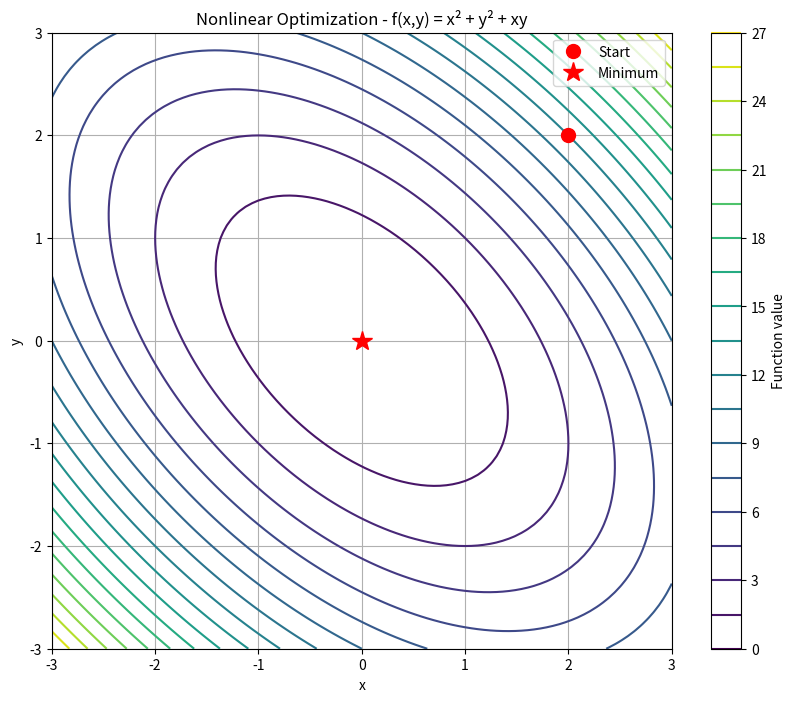
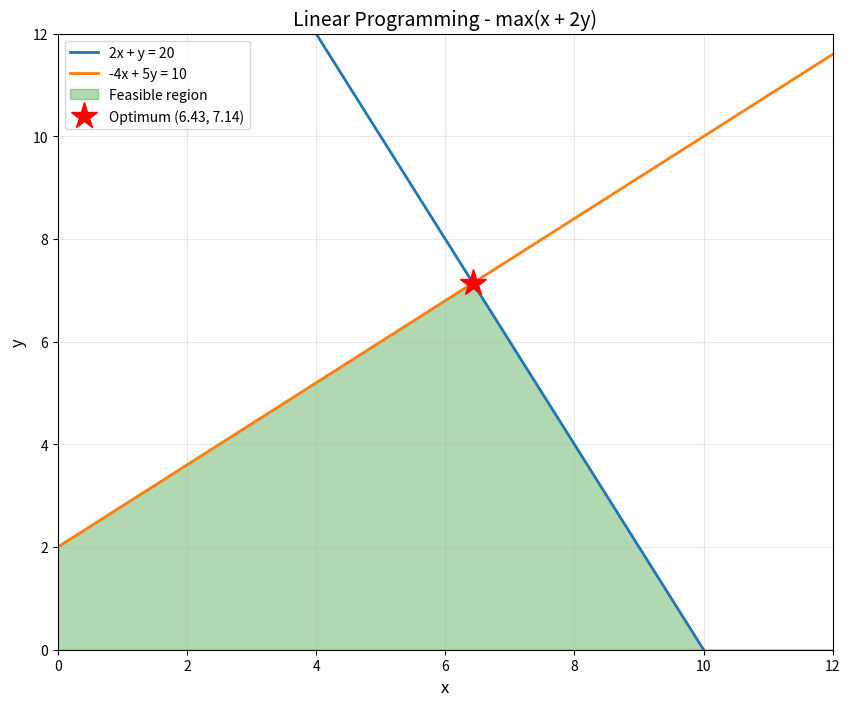

Python code for these plots, in order:
"""
SciPy Optimization Examples
"""
import numpy as np
from scipy.optimize import minimize, linprog
import matplotlib.pyplot as plt

print("=" * 50)
print("EXAMPLE 1: Nonlinear Optimization")
print("=" * 50)

# Objective function: f(x, y) = x^2 + y^2 + xy
def objective(x):
    return x[0]**2 + x[1]**2 + x[0]*x[1]

# Starting point
x0 = [2, 2]

# Optimization using BFGS method
result = minimize(objective, x0, method='BFGS')

print(f"\nStarting point: {x0}")
print(f"Found minimum: {result.x}")
print(f"Function value at minimum: {result.fun:.6f}")
print(f"Success: {result.success}")
print(f"Number of iterations: {result.nit}")

# Visualization
x_range = np.linspace(-3, 3, 100)
y_range = np.linspace(-3, 3, 100)
X, Y = np.meshgrid(x_range, y_range)
Z = X**2 + Y**2 + X*Y

plt.figure(figsize=(10, 8))
plt.contour(X, Y, Z, levels=20, cmap='viridis')
plt.colorbar(label='Function value')
plt.plot(x0[0], x0[1], 'ro', markersize=10, label='Start')
plt.plot(result.x[0], result.x[1], 'r*', markersize=15, label='Minimum')
plt.xlabel('x')
plt.ylabel('y')
plt.title('Nonlinear Optimization - f(x,y) = x² + y² + xy')
plt.legend()
plt.grid(True)
plt.savefig('optimization_plot1.png', dpi=150, bbox_inches='tight')
print("\n✅ Plot saved as 'optimization_plot1.png'")

print("\n" + "=" * 50)
print("EXAMPLE 2: Linear Programming")
print("=" * 50)

# Minimize: -x - 2y (i.e., maximize: x + 2y)
# Subject to:
#   2x + y <= 20
#   -4x + 5y <= 10
#   x >= 0, y >= 0

c = [-1, -2]  # Objective function coefficients (negative for minimize)
A_ub = [[2, 1], [-4, 5]]  # Inequality constraint matrix
b_ub = [20, 10]  # Right-hand side of inequalities

print("\nProblem:")
print("  max: x + 2y")
print("  s.t.:")
print("       2x + y <= 20")
print("       -4x + 5y <= 10")
print("       x, y >= 0")

result_lp = linprog(c, A_ub=A_ub, b_ub=b_ub, method='highs')

print(f"\nOptimal solution: x = {result_lp.x[0]:.2f}, y = {result_lp.x[1]:.2f}")
print(f"Maximum value: {-result_lp.fun:.2f}")
print(f"Status: {result_lp.message}")

# LP Visualization
plt.figure(figsize=(10, 8))

# Constraints
x = np.linspace(0, 12, 400)
y1 = 20 - 2*x  # 2x + y = 20
y2 = (10 + 4*x) / 5  # -4x + 5y = 10

plt.plot(x, y1, label='2x + y = 20', linewidth=2)
plt.plot(x, y2, label='-4x + 5y = 10', linewidth=2)
plt.axhline(y=0, color='k', linestyle='-', linewidth=0.5)
plt.axvline(x=0, color='k', linestyle='-', linewidth=0.5)

# Feasible region
y1_fill = np.minimum(y1, 20)
y2_fill = np.maximum(y2, 0)
y_fill = np.minimum(y1_fill, y2_fill)
y_fill = np.maximum(y_fill, 0)
plt.fill_between(x, 0, y_fill, where=(y_fill >= 0) & (x >= 0), 
                  alpha=0.3, color='green', label='Feasible region')

# Points
plt.plot(result_lp.x[0], result_lp.x[1], 'r*', markersize=20, 
         label=f'Optimum ({result_lp.x[0]:.2f}, {result_lp.x[1]:.2f})')

plt.xlim(0, 12)
plt.ylim(0, 12)
plt.xlabel('x', fontsize=12)
plt.ylabel('y', fontsize=12)
plt.title('Linear Programming - max(x + 2y)', fontsize=14)
plt.legend(fontsize=10)
plt.grid(True, alpha=0.3)
plt.savefig('optimization_plot2.png', dpi=150, bbox_inches='tight')
print("\n✅ Plot saved as 'optimization_plot2.png'")

print("\n" + "=" * 50)
print("EXAMPLE 3: Rosenbrock Function (benchmark)")
print("=" * 50)

def rosenbrock(x):
    """Classic test function - difficult to optimize"""
    return (1 - x[0])**2 + 100*(x[1] - x[0]**2)**2

# Different starting points
starting_points = [
    [-1.2, 1.0],
    [0.0, 0.0],
    [2.0, 2.0]
]

print("\nOptimization from different starting points:")
for i, x0 in enumerate(starting_points, 1):
    result = minimize(rosenbrock, x0, method='BFGS')
    print(f"\n  Start {i}: {x0}")
    print(f"  End: [{result.x[0]:.6f}, {result.x[1]:.6f}]")
    print(f"  Value: {result.fun:.10f}")
    print(f"  Iterations: {result.nit}")

print("\n" + "=" * 50)
print("DONE! 🎉")
print("=" * 50)